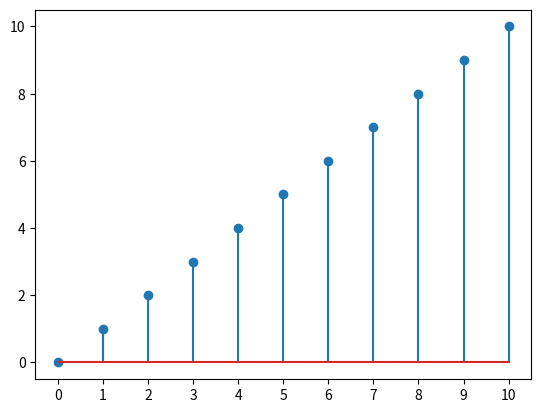

The matplotlib source for this figure: (Note: this script raises an exception after producing the figure.)
import numpy as np
import matplotlib.pyplot as plt

n = np.arange(0, 11)
x = n.copy()

plt.stem(n, x)
plt.xticks(n)

plt.savefig("plot/discreteTimeRamp.pdf")